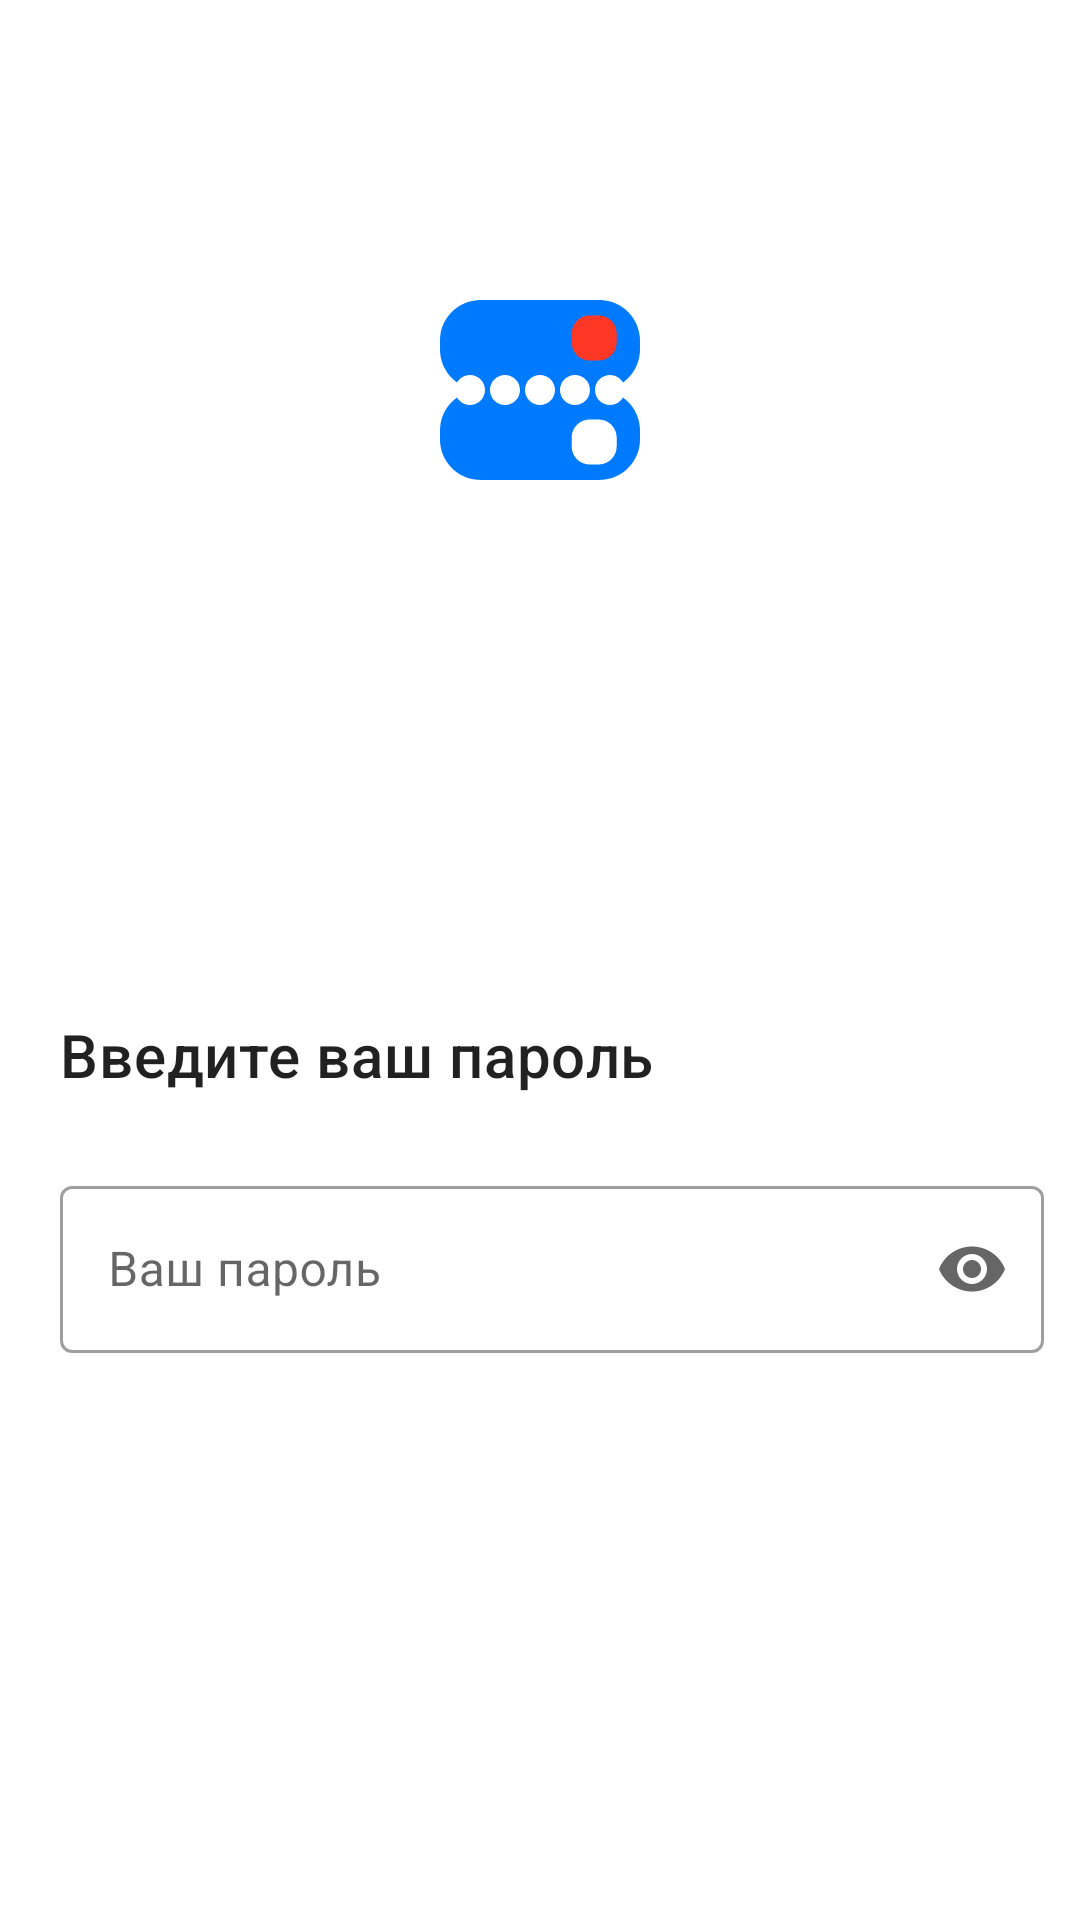

Android layout source for this screen:
<!-- AndroidManifest.xml: application theme Theme.Dora -->
<!-- res/layout/activity_registration4.xml -->
<?xml version="1.0" encoding="utf-8"?>
<RelativeLayout xmlns:android="http://schemas.android.com/apk/res/android"
    android:layout_width="match_parent"
    android:layout_height="match_parent"
    xmlns:app="http://schemas.android.com/apk/res-auto">


    <View
        android:id="@+id/icon_01_2_1"
        android:layout_width="90dp"
        android:layout_height="90dp"
        android:layout_centerHorizontal="true"
        android:layout_marginTop="85dp"
        android:background="@drawable/ic_dora_icon" />

    <TextView
        android:id="@+id/h6"
        android:layout_width="wrap_content"
        android:layout_height="wrap_content"
        android:text="@string/reg32"
        android:textAppearance="@style/TextAppearance.MaterialComponents.Headline6"
        android:layout_marginTop="338dp"
        android:layout_marginStart="20dp"
        />

    <Button
        android:id="@+id/registerBut1"
        android:layout_width="wrap_content"
        android:layout_height="wrap_content"
        android:layout_marginTop="576dp"
        android:layout_centerHorizontal="true"
        android:elevation="4dp"
        android:text="@string/buttonSend"
        style="@style/Widget.MaterialComponents.Button"
        />

    <com.google.android.material.textfield.TextInputLayout
        android:layout_width="match_parent"
        android:layout_height="wrap_content"
        android:layout_marginTop="390dp"
        android:layout_marginStart="20dp"
        android:layout_marginEnd="12dp"
        app:endIconMode="password_toggle"
        style="@style/Widget.MaterialComponents.TextInputLayout.OutlinedBox"
        >

        <com.google.android.material.textfield.TextInputEditText
            android:layout_width="match_parent"
            android:layout_height="wrap_content"
            android:inputType="textPassword"
            android:hint="@string/inputPassword" />
    </com.google.android.material.textfield.TextInputLayout>


</RelativeLayout>
<!-- resources referenced by this layout -->
<resources>
  <!-- drawable ic_dora_icon: vector/xml drawable (drawable, 3309 chars, omitted) -->
  <string name="buttonSend">Отправить</string>
  <string name="inputPassword">Ваш пароль</string>
  <string name="reg32">Введите ваш пароль</string>
  <style name="Theme.Dora" parent="Theme.MaterialComponents.DayNight.NoActionBar">
          <item name="colorPrimary">@color/blue</item>
          <item name="colorPrimaryDark">@color/black</item>
          <item name="colorAccent">@color/white</item>
  
      </style>
  <color name="blue">#007AFF</color>
  <color name="black">#FF000000</color>
  <color name="white">#FFFFFFFF</color>
</resources>
